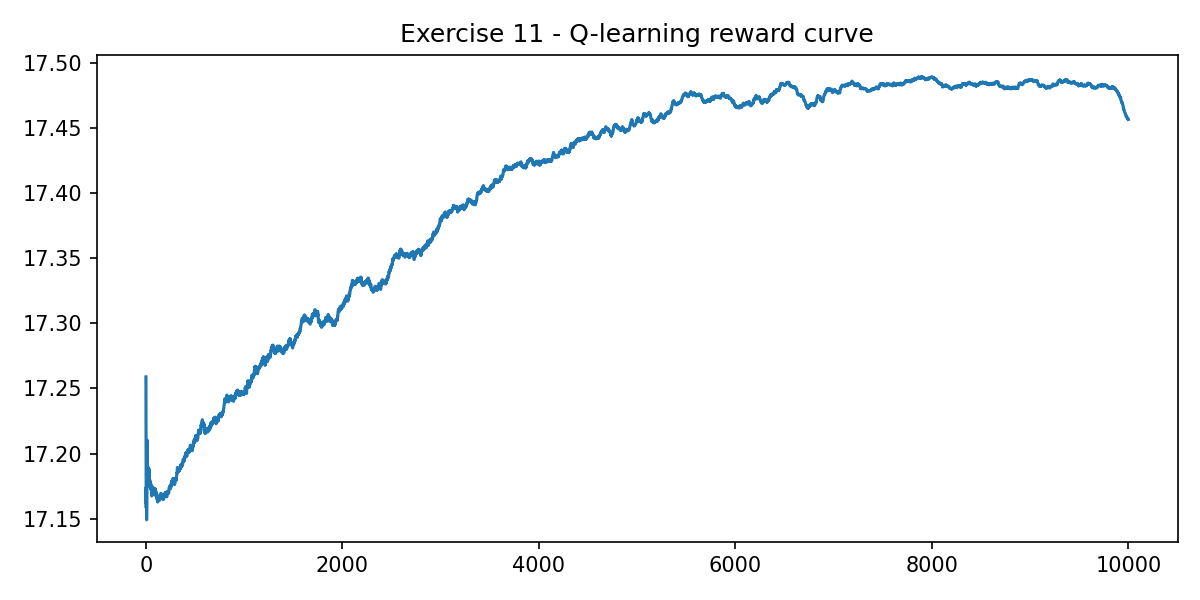

The table this chart was drawn from, first rows:
episode, reward
1, 17.26
2, 17.13
3, 17.17
4, 17.08
5, 17.24
6, 17.1
7, 17.25
8, 16.97
9, 17.19
10, 17.36
11, 17.25
12, 17.44
13, 17.28
14, 17.23
15, 17.06
16, 17.14
17, 17.07
18, 17.16
19, 17.24
20, 16.95
21, 17.25
22, 17.07
23, 17.19
24, 17.16
25, 17.28
26, 17.04
27, 17.31
28, 17.29
29, 17.07
30, 17.23
31, 17.34
32, 17.24
33, 17.12
34, 17.2
35, 17.01
36, 17.04
37, 17.12
38, 17.24
39, 17.22
40, 17.23
41, 16.97
42, 17.24
43, 17.1
44, 17.17
45, 17.27
46, 17.24
47, 17.15
48, 17.17
49, 17.1
50, 17.24
51, 17.11
52, 17.17
53, 17.04
54, 17.13
55, 17.24
56, 17.22
57, 17.09
58, 17.19
59, 16.97
60, 17.05
... 9,940 more rows
